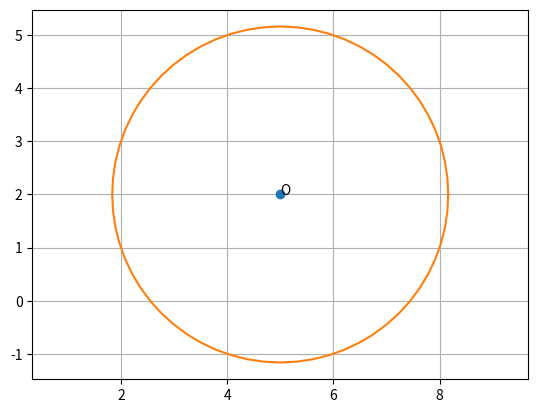

This chart was generated by the following Python code:
import numpy as np
import matplotlib.pyplot as plt

A = np.array((2,3))
B = np.array((4,5))
C = (A+B)/2
print(C)

m = A-B #direction vector of (A,B)
print(m)

n = np.array((1,1))
m = np.array((-1,4))
i = (n,m)
print(i)
c1 = 7
c2 = 3
j = np.array((c1,c2))
print(j)
O = np.linalg.inv(i)@j
print(O)

r = np.linalg.norm(O-A)
print(r)
area = np.pi*(r**2)
print(area)

n = 64#no. of sides
t = np.linspace(0, 2*np.pi, n+1) #angle(start point, end point, one side greater than 'n')
x = O[0] + r*np.cos(t)
y = O[1] + r*np.sin(t)

plt.plot(O[0], O[1],'o')
plt.text(O[0], O[1],"O")
plt.axis('equal')
plt.grid()
plt.plot(x,y)
plt.show()